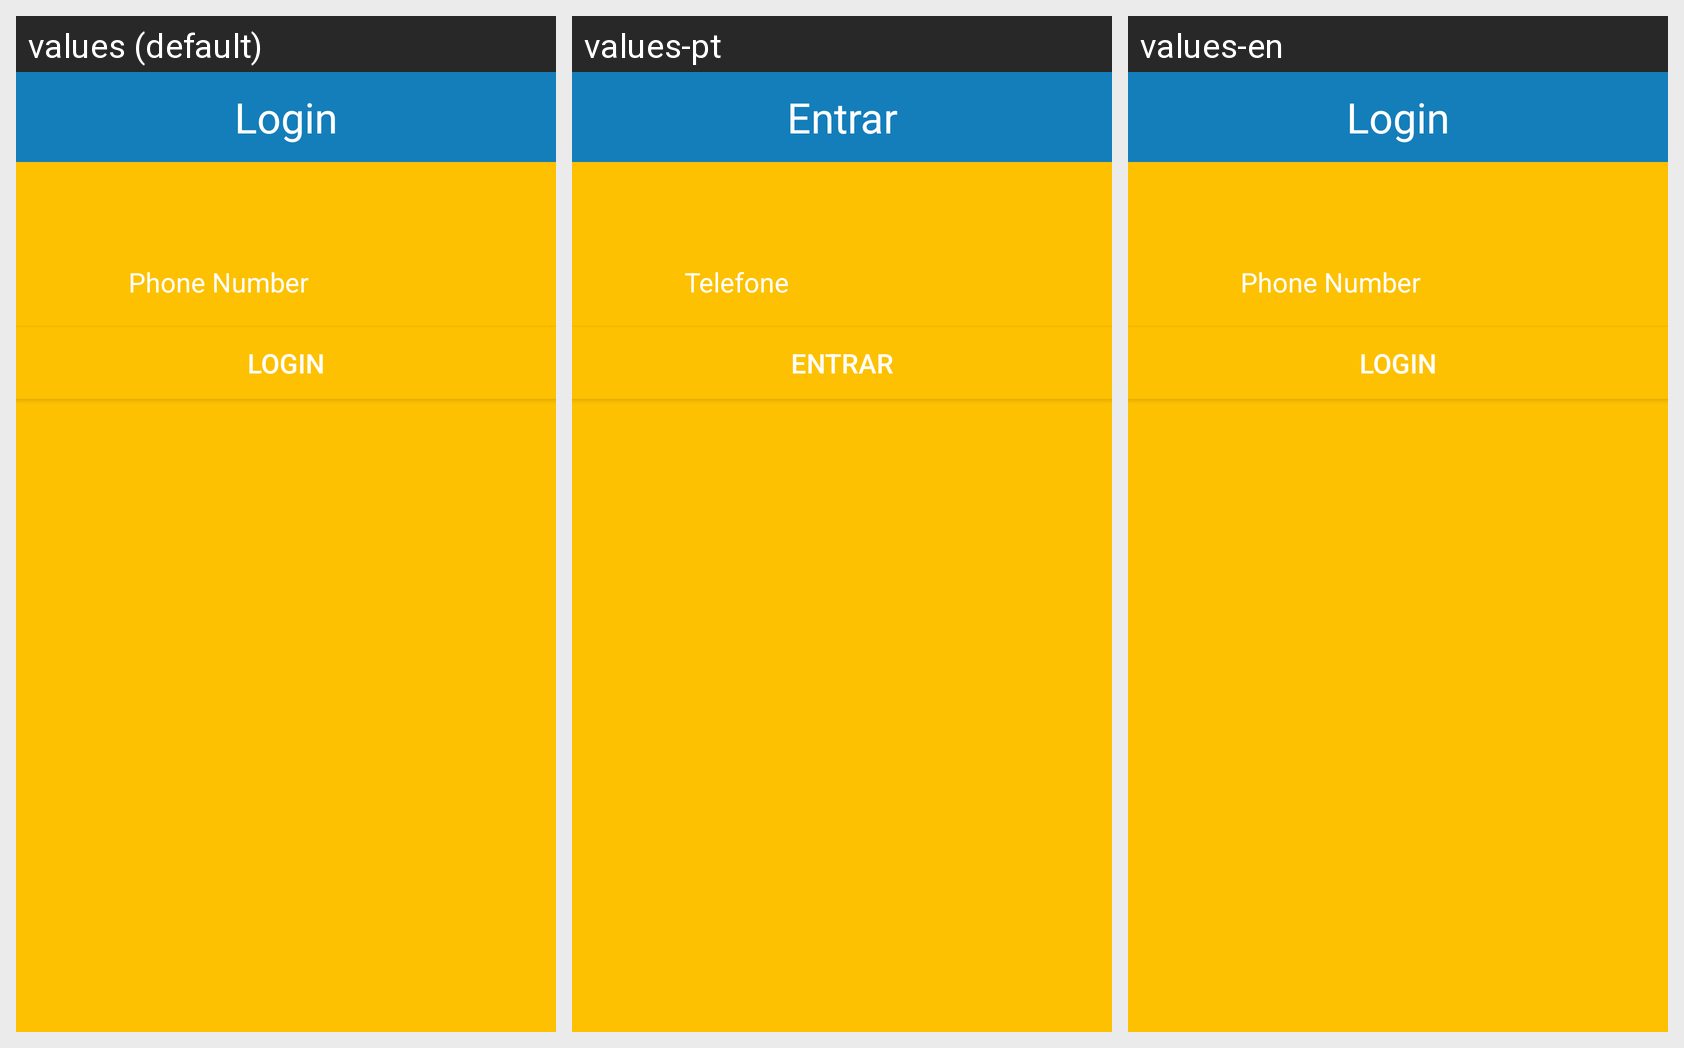

The same Android screen rendered under several of its app's locales, left to right. List the strings drawn on it with the default value and each locale's translation.
Android screen res/layout/activity_login.xml rendered under 3 locales, left to right: values (default), values-pt, values-en. Device: Nexus 5 (rendered at 1080×1920; each locale shown at half size, 540×960, under a caption strip naming it); theme AppTheme.
Strings drawn on this screen, with the default value and each locale's value (text and hints the layout hard-codes appear in the picture but are not listed):

login
  values: Login
  values-pt: Entrar
  values-en: Login

phone_number
  values: Phone Number
  values-pt: Telefone
  values-en: Phone Number
